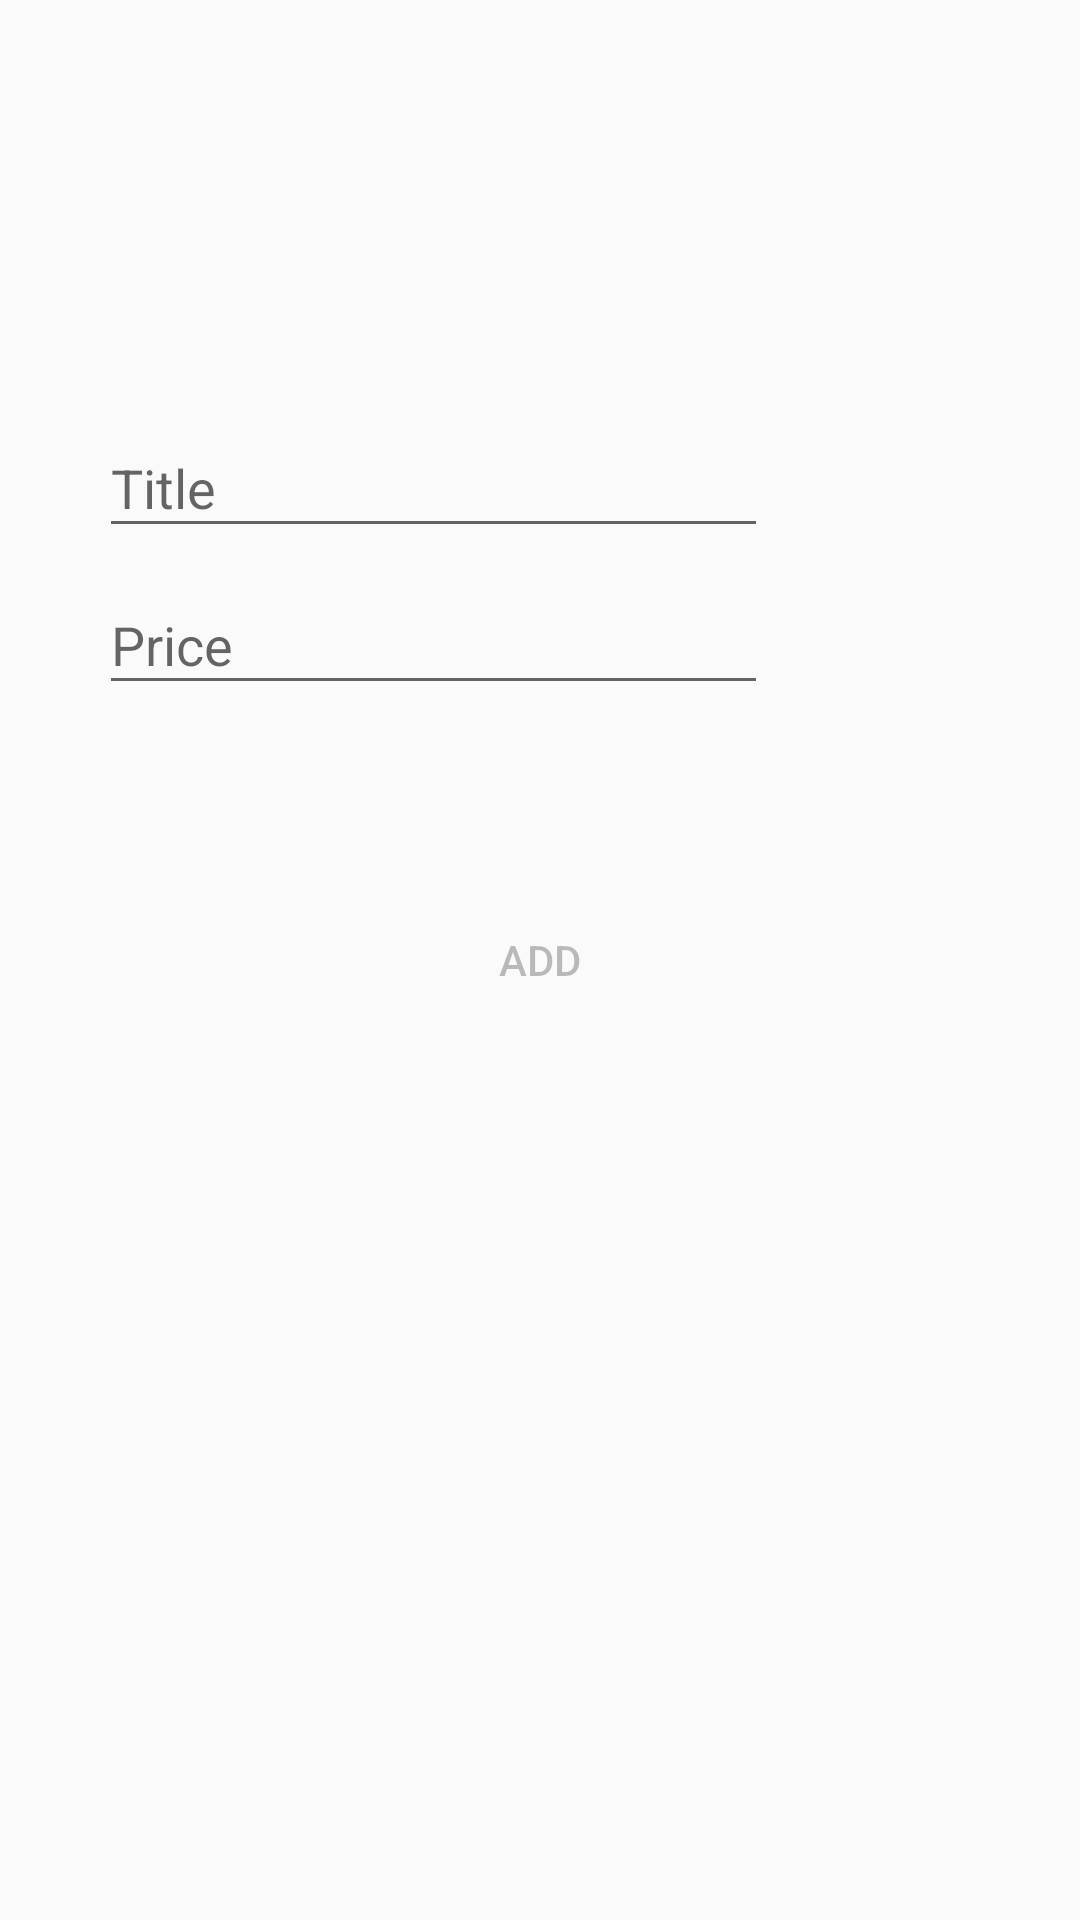

This screen was rendered from an Android layout file. Write that file and the resources it references.
<!-- AndroidManifest.xml: application theme AppTheme -->
<!-- res/layout/activity_add_item.xml -->
<?xml version="1.0" encoding="utf-8"?>
<RelativeLayout xmlns:android="http://schemas.android.com/apk/res/android"
	xmlns:app="http://schemas.android.com/apk/res-auto"
	android:orientation="vertical" android:layout_width="match_parent"
	android:layout_height="match_parent">

	<LinearLayout
		android:layout_above="@id/add_button"
		android:layout_width="match_parent"
		android:layout_height="wrap_content"
		android:paddingStart="33dp"
		android:paddingEnd="104dp"
		android:layout_marginBottom="61dp"
		android:orientation="vertical">

		<com.google.android.material.textfield.TextInputLayout
			android:layout_width="match_parent"
			android:layout_height="wrap_content"
			android:hint="@string/edittext_name_hint">

			<com.google.android.material.textfield.TextInputEditText
				android:id="@+id/name_edittext"
				android:layout_width="match_parent"
				android:layout_height="wrap_content"/>

		</com.google.android.material.textfield.TextInputLayout>

		<com.google.android.material.textfield.TextInputLayout
			android:layout_width="match_parent"
			android:layout_height="wrap_content"
			android:hint="@string/edittext_price_hint">

			<com.google.android.material.textfield.TextInputEditText
				android:id="@+id/price_edittext"
				android:layout_width="match_parent"
				android:layout_height="wrap_content"
				android:inputType="numberDecimal"
				/>

		</com.google.android.material.textfield.TextInputLayout>

	</LinearLayout>

	<Button
		android:id="@+id/add_button"
		android:layout_width="wrap_content"
		android:layout_height="wrap_content"
		android:text="@string/add_button_title"
		android:enabled="false"
		android:drawableLeft="@drawable/check_selector"
		android:textColor="@color/add_button_text_color_selector"
		android:layout_centerHorizontal="true"
		android:layout_centerVertical="true"
		android:background="@null"/>

</RelativeLayout>
<!-- resources referenced by this layout -->
<resources>
  <string name="add_button_title">Add</string>
  <string name="edittext_name_hint">Title</string>
  <string name="edittext_price_hint">Price</string>
  <style name="AppTheme" parent="Theme.AppCompat.Light.NoActionBar">
  		
  		<item name="colorPrimary">@color/colorPrimary</item>
  		<item name="colorPrimaryDark">@color/colorPrimaryDark</item>
  		<item name="colorAccent">@color/colorAccent</item>
  	</style>
  <color name="colorPrimary">#3574fa</color>
  <color name="colorPrimaryDark">#00574B</color>
  <color name="colorAccent">#ffc107</color>
</resources>
